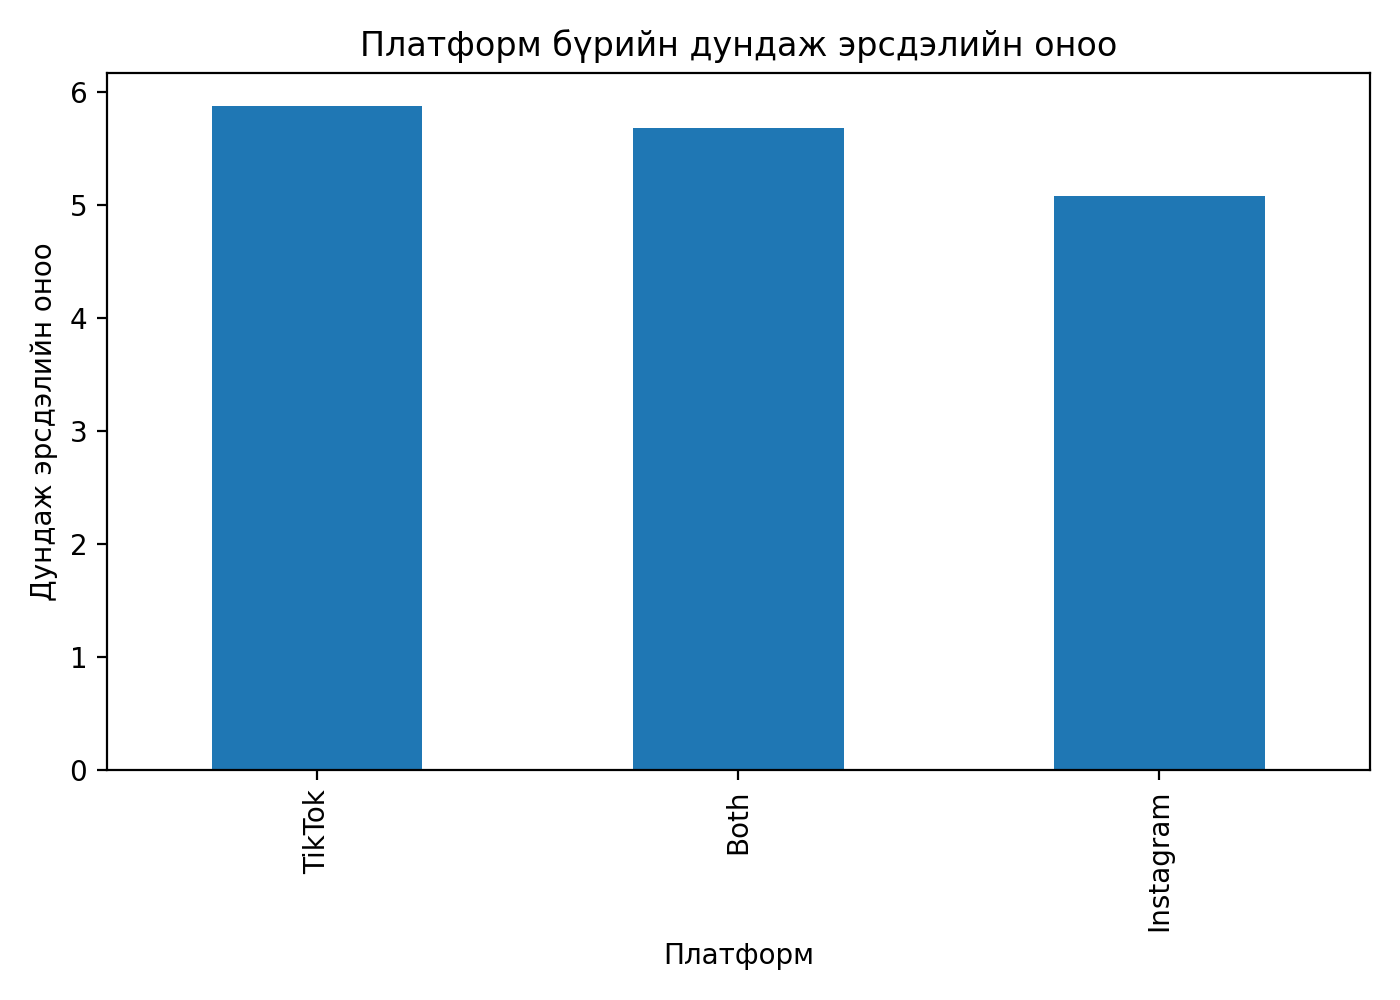

The file beside this chart, header and first rows:
platform_usage, mental_health_risk_score
TikTok, 5.878
Both, 5.681
Instagram, 5.079
